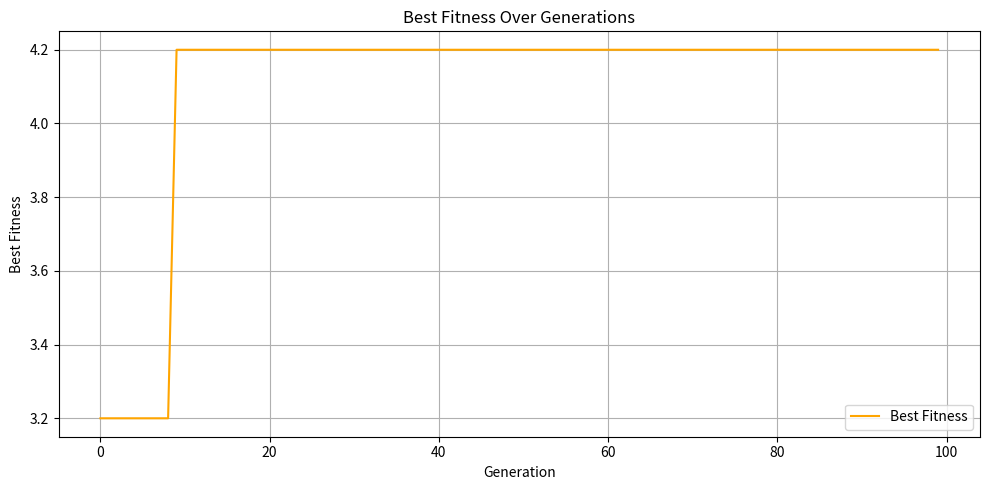
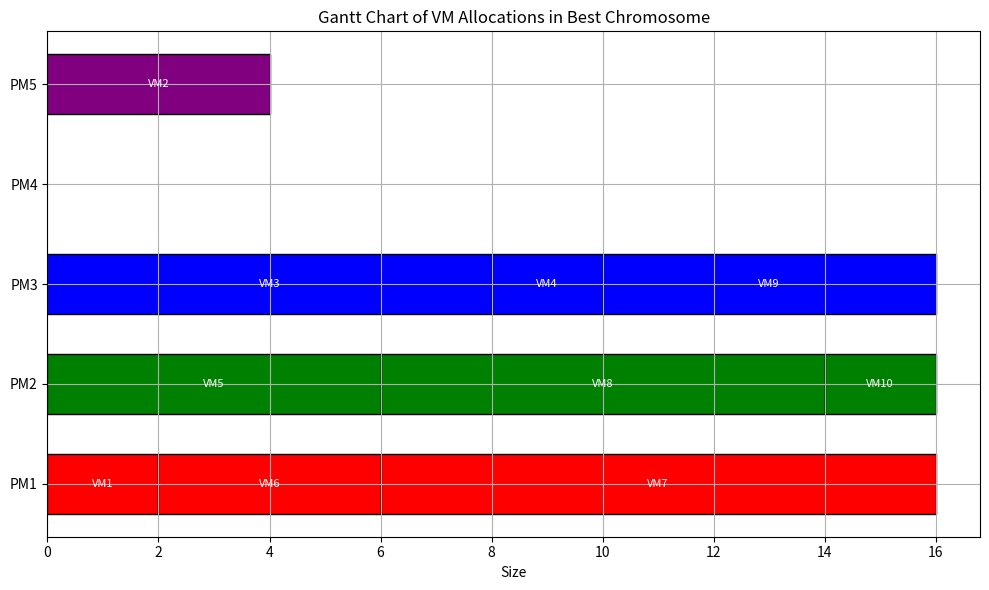

Python code for these plots, in order:
import random
import matplotlib.pyplot as plt


def fitness_function(chromosomes):
    scores = len(chromosomes) * [0]
    VM = {1: 2, 2: 4, 3: 8, 4: 2, 5: 6, 6: 4, 7: 10, 8: 8, 9: 6, 10: 2}
    for i in range(len(chromosomes)):
        Remaining_Space = {1: 16, 2: 16, 3: 16, 4: 16, 5: 16}
        exceedLimit = False
        chromosome = chromosomes[i]
        for j in range(len(chromosome)):
            if VM[j + 1] > Remaining_Space[chromosome[j]]:
                scores[i] = -1
                exceedLimit = True
                break
            else:
                Remaining_Space[chromosome[j]] -= VM[j + 1]
        if exceedLimit:
            continue
        for value in Remaining_Space.values():
            if value == 16:
                scores[i] += 1.2
            elif value == 0:
                scores[i] += 1
    return [(scores[i]) for i in range(len(chromosomes))]


def tournament_selection(chromosomes, fitnesses, k=2):
    parents = []
    for _ in range(len(chromosomes)):
        tournament = random.sample(range(len(chromosomes)), k)
        best = max(tournament, key=fitnesses.__getitem__)
        parents.append(chromosomes[best])
    return parents


def one_point_crossover(parents):
    children = []
    for i in range(0, len(parents), 2):
        p1 = parents[i]
        p2 = parents[i + 1]
        point = random.randint(1, len(p1) - 1)
        c1 = p1[:point] + p2[point:]
        c2 = p2[:point] + p1[point:]
        children.extend([c1, c2])
    return children

def two_point_crossover(parents):
    children = []
    for i in range(0, len(parents), 2):
        p1 = parents[i]
        p2 = parents[i + 1]
        point1 = random.randint(0, len(p1) - 2)
        point2 = random.randint(point1 + 1, len(p1) - 1)
        c1 = p1[:point1] + p2[point1:point2] + p1[point2:]
        c2 = p2[:point1] + p1[point1:point2] + p2[point2:]
        children.extend([c1, c2])
    return children


chromosomes = []
for _ in range(100):
    chromosome = [random.randint(1, 5) for _ in range(10)]
    chromosomes.append(chromosome)

best_fitness = max(fitness_function(chromosomes))
best_chromosome = []
fitness_progress = []

for generation in range(100):
    fitnesses = fitness_function(chromosomes)
    parents = tournament_selection(chromosomes, fitnesses)
    max_fitness = max(fitnesses)
    best_fitness = max(best_fitness, max_fitness)
    fitness_progress.append(best_fitness)
    if best_fitness == max_fitness:
        index = fitnesses.index(max_fitness)
        best_chromosome = chromosomes[index]
    #هر دو پیاده سازی شده اند
    children = one_point_crossover(parents)
    # children = two_point_crossover(parents)

    for child in children:
        if random.random() < 0.2:
            index = random.randint(0, 9)
            old_pm = child[index]
            new_pm = random.randint(1, 5)
            while new_pm == old_pm:
                new_pm = random.randint(1, 5)
            child[index] = new_pm

    chromosomes = children


print("Best chromosome:", best_chromosome)
print("Best fitness:", best_fitness)

plt.figure(figsize=(10, 5))
plt.plot(fitness_progress, label="Best Fitness", color="orange")
plt.xlabel("Generation")
plt.ylabel("Best Fitness")
plt.title("Best Fitness Over Generations")
plt.grid(True)
plt.legend()
plt.tight_layout()
plt.show()

VM = {1: 2, 2: 4, 3: 8, 4: 2, 5: 6, 6: 4, 7: 10, 8: 8, 9: 6, 10: 2}
PM_labels = {1: "PM1", 2: "PM2", 3: "PM3", 4: "PM4", 5: "PM5"}

pm_bars = {1: [], 2: [], 3: [], 4: [], 5: []}
current_time = {1: 0, 2: 0, 3: 0, 4: 0, 5: 0}

for vm_index, pm in enumerate(best_chromosome):
    vm_id = vm_index + 1
    duration = VM[vm_id]
    start = current_time[pm]
    end = start + duration
    pm_bars[pm].append((start, duration, f"VM{vm_id}"))
    current_time[pm] = end

fig, ax = plt.subplots(figsize=(10, 6))
colors = ['red', 'green', 'blue', 'orange', 'purple']
for i, pm in enumerate(pm_bars.keys()):
    for bar in pm_bars[pm]:
        ax.barh(y=i, width=bar[1], left=bar[0], height=0.6, align='center', color=colors[i], edgecolor='black')
        ax.text(bar[0] + bar[1] / 2, i, bar[2], va='center', ha='center', color='white', fontsize=8)

ax.set_yticks(range(5))
ax.set_yticklabels([PM_labels[pm] for pm in pm_bars.keys()])
ax.set_xlabel("Size")
ax.set_title("Gantt Chart of VM Allocations in Best Chromosome")
plt.grid(True)
plt.tight_layout()
plt.show()
